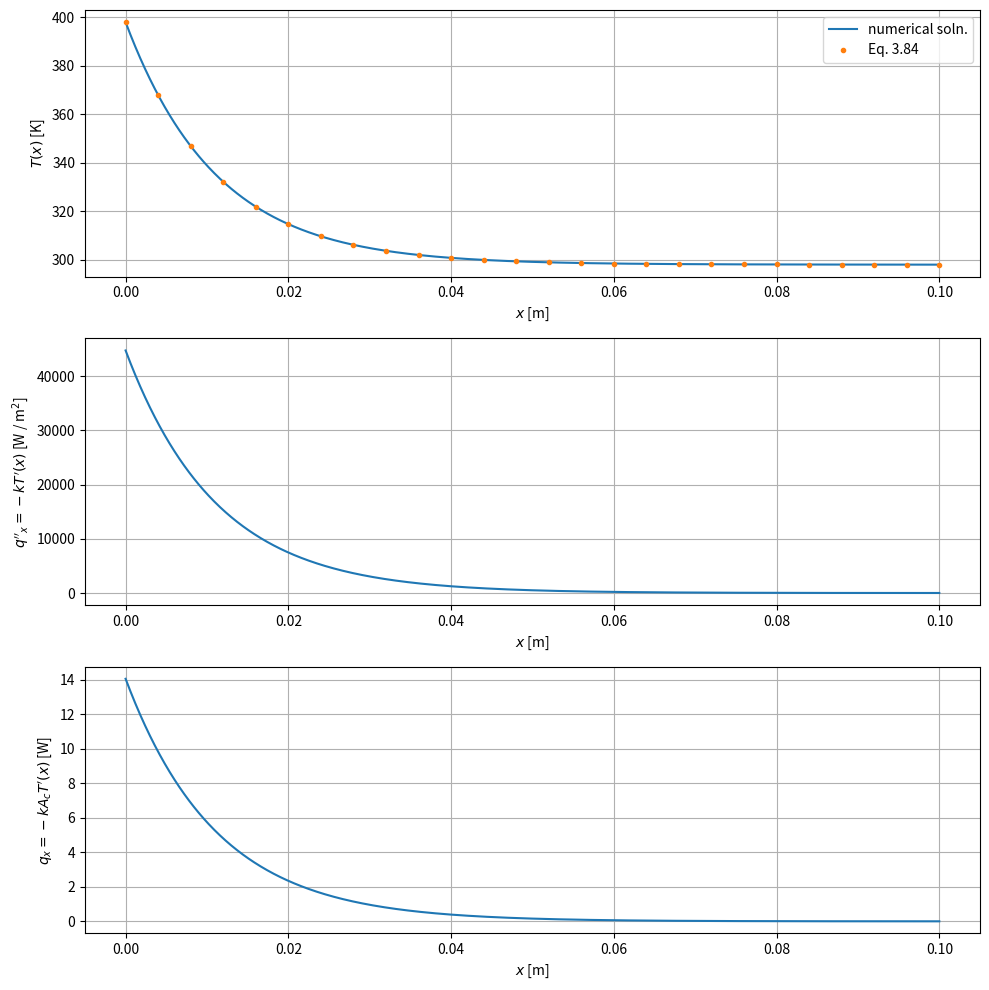

Here is the Python script that generated this plot:
# ---
# jupyter:
#   jupytext:
#     cell_metadata_filter: lines_to_next_cell
#     text_representation:
#       extension: .py
#       format_name: percent
#       format_version: '1.3'
#       jupytext_version: 1.14.5
#   kernelspec:
#     display_name: 2023s_bme3104
#     language: python
#     name: python3
# ---

# %%
import numpy as np
import scipy.integrate
from matplotlib import pyplot as plt


# %%
k = 5  # W m-1 K-1
h = 200  # W m-2 K-1
r = 1e-2  # m
L = 0.1  # m
T_b = 398  # K
T_inf = 298  # K


# %% [markdown]
# The general fin equation is given by
#
# $$
# \frac{d^2 \theta}{dx^2}
# + \left( \frac{1}{A_c} \frac{d A_c}{dx} \right) \frac{d \theta}{dx}
# - \frac{h P}{k A_c} \theta
# = 0
# $$
# where $\theta{(x)} \equiv T{(x)} - T_{\infty}$.
#
# In state-space form,
# \begin{gathered}
#     \begin{align*}
#         y_0 &= \theta{(x)} & y_1 &= \theta'{(x)} = \frac{d \theta}{dx}
#     \end{align*}\\
#     \begin{equation*}
#         \frac{d \textbf{y}}{dx}
#         = \begin{bmatrix} y'_0 \\ y'_1 \end{bmatrix}
#         = \begin{bmatrix} \theta' \\ \theta'' \end{bmatrix}
#         = \begin{bmatrix} y_1 \\ - \left( \frac{1}{A_c} \frac{d A_c}{dx} \right) y_1 + \frac{h P}{k A_c} y_0 \end{bmatrix}
#     \end{equation*}
# \end{gathered}


# %%
def deriv(x, y):
    y0, y1 = y
    return np.vstack(
        [
            y1,
            # circular pin fin
            (2 * h) / (k * r) * y0,  # dAc/dx = 0
        ]
    )


# %%
def bc(ya, yb):
    return np.array(
        [
            ya[0] - (T_b - T_inf),  # y0(x=a) = T_b - T_inf
            yb[0],  # y0(x=b) = 0; "infinite" fin
        ]
    )


# %%
x = np.linspace(0, L, 5)
y = np.zeros((2, x.size))

# %%
result = scipy.integrate.solve_bvp(fun=deriv, bc=bc, x=x, y=y)

x_plot = np.linspace(0, L, 1001)
T_plot, dT_plot = result.sol(x_plot)

# %%
fig = plt.figure(1, figsize=(10, 10))
gc = fig.add_gridspec(3, 1)

ax = fig.add_subplot(gc[0, 0])
ax.plot(x_plot, T_inf + T_plot, label="numerical soln.")
m = np.sqrt((2 * h) / (k * r))
ax.plot(
    x_plot,
    T_inf + np.exp(-m * x_plot) * (T_b - T_inf),
    ".",
    markevery=40,
    label="Eq. 3.84",
)
ax.legend()
ax.set_ylabel(r"$T{(x)}$ [K]")

ax = fig.add_subplot(gc[1, 0])
ax.plot(x_plot, -k * dT_plot)
ax.set_ylabel(r"$q''_x = -k T'{(x)}$ [W / m$^2$]")

ax = fig.add_subplot(gc[2, 0])
A_c = np.pi * r**2
ax.plot(x_plot, -k * A_c * dT_plot)
ax.set_ylabel(r"$q_x = -k A_c T'{(x)}$ [W]")

for ax in fig.axes:
    ax.grid(True)
    ax.set_xlabel(r"$x$ [m]")
plt.tight_layout()
